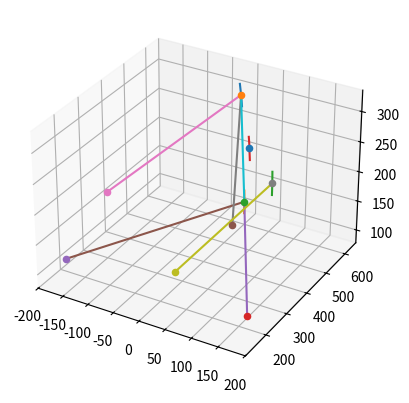
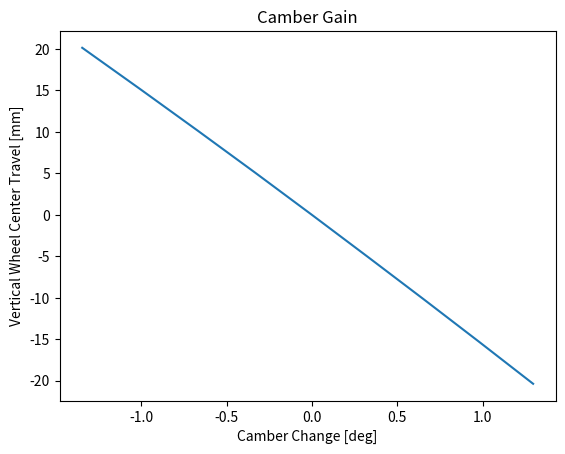
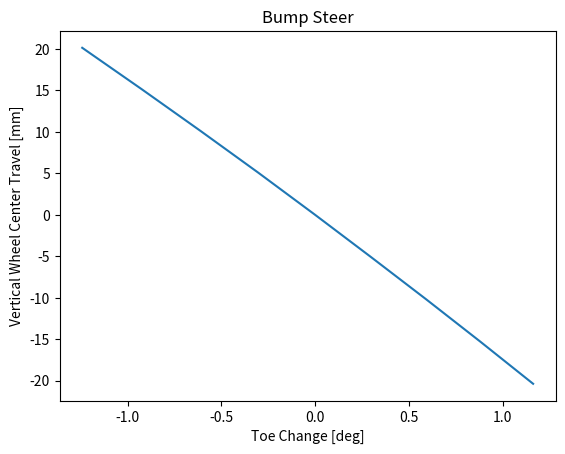
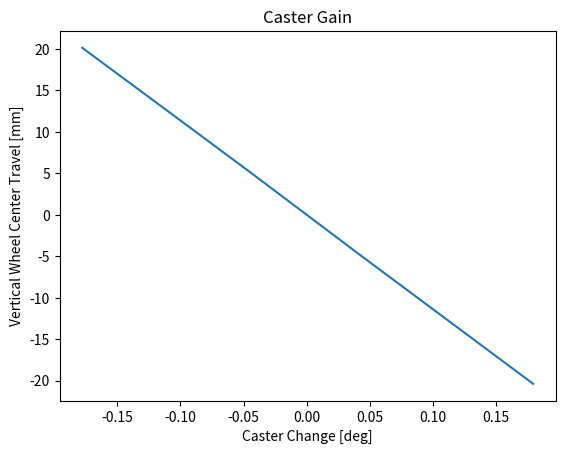
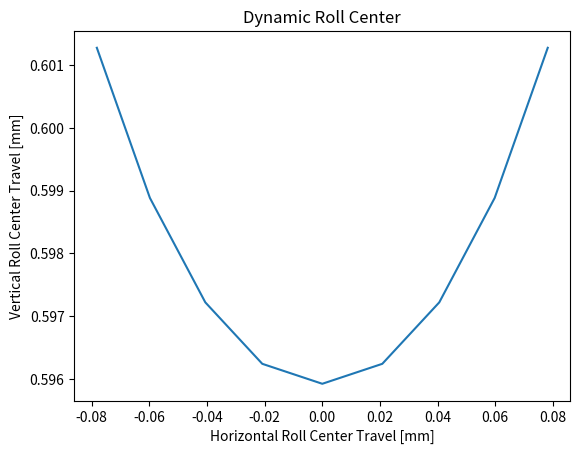

Generate these figures, in order, with matplotlib:
# -*- coding: utf-8 -*-
"""
Created on Tue Jul 12 13:21:41 2022

[redacted]
"""
import numpy as np
from numpy import dot
from numpy.linalg import norm
import matplotlib.pyplot as plt
import time

#%% Class Definition
class Point():
    def __init__(self,coords):
        self.coords = np.array(coords) # to track coordinates of the point
        self.links = {} # a dictionary used to link points to eachother
        self.jhist = [] # jounce history
        self.rhist = [] # rebound history
        self.hist = []  # total travel history
        self.friends = [] # list of points that this point is linked to
        self.origin = np.array(coords) # to keep track of the static position
    
    def jr_combine(self):
        # function used to combine jounce and rebound history
        self.rhist.reverse()
        self.hist = self.rhist+self.jhist
        return self.hist

#%% User Input

# Input Suspension Points Below
# In form of Point([x,y,z])

# Wheel_Center
wc = Point([0,	622.5,	203])
# Lower Wishbone
lfi = Point([175.1,	    175,	111]) # Lower_Fore_Inner
lai = Point([-175.1,	175,	111]) # Lower_Aft_Inner
lo  = Point([-3.1,	    608,	114]) # Lower_Upright_Point
# Upper Wishbone
ufi = Point([120.1,	    240,	223]) # Upper_Fore_Inner
uai = Point([-120.1,	240,	216]) # Upper_Aft_Inner
uo  = Point([-7.1,	    595,	299]) # Upper_Upright_Point
# Tie Rod or Steering Rod
tri = Point([55.1, 140, 163]) # Tie_Rod_Inner
tro = Point([55.1, 600, 163]) # Tie_Rod_Outer

unit = "mm" # used in graph axis labels, not used in code (yet...)

# Suspension Setup
# Full jounce and rebound mark the bounds for the solver
# if they are too large, and cannot be achieved with your linkage system
# the code will not throw an error but will not finish solving
full_jounce = 25.4
full_rebound = -25.4
# toe, camber and caster are used for static offsets on the graphs
# these will not affect the solver
toe = 0
camber = 0
caster = 0

# List the points of the suspension that will move
moving_pts = [uo, lo, tro, wc]

# Input the list of points that each moving point is linked to below
# This includes linking the upper and lower upright points
# as that length cannot be allowed to change

wc.friends = [uo, lo, tro]
uo.friends = [ufi, uai, wc, tro, lo]
lo.friends = [lfi, lai, wc, tro, uo]
tro.friends = [uo, lo, wc, tri]

# Plotting
# On or Off
# put %matplotlib into the kernel to get pop-out graphs that are interactive
# if you fix my bad graphs, send me your fix pls
sus_plt = 1        # Visualize the corner
bmp_str_plt = 1     # Bump Steer vs vertical travel
bmp_str_roll = 0    # Sets y axis of bump steer plot to roll angle in deg
cbr_gn_plt = 1     # Camber Gain vs vertical travel
cbr_gn_roll = 0     # Sets y axis of camber gain plot to roll angle in deg
cstr_gn_plt = 1    # caster gain plot
cstr_gn_roll = 0
roll_center_in_roll = 1 # Path of roll center as the car rolls

# Solver Parameters
# number of steps in each direction, so a value of 10 will yield 20 datapoints
# num_steps = 5 is lightning fast, gives blocky curve
# weird stuff happens when you set it to anything between 25 and 50
# num steps = 100-1000 gives nice smooth lines
num_steps = 5
# happy is the error margin for the gradient descent to be considered complete
# For some reason you get really ugly data with learning rate < 10^-4 not sure why
happy = 10**-3
learning_rate = 10**-3
# I did not implement a dynamic learning rate because im lazy and this works


# Code Below: No Need to Touch
#%% Gradient Descent

# Derive link lengths for use in Grad Descent
for pt in moving_pts:
    for friend in pt.friends:
        link = norm(np.array(pt.coords - friend.coords))
        pt.links.update({friend: link})

# Associative Function
def Ass_Fcn(pt):
    # Gx describes how much longer each link is than it should be
    Gx = []
    for friend in pt.friends:
        v = pt.coords-friend.coords # link vector
        v_norm = norm(v)            # link length
        l = pt.links[friend]        # link target
        Gx.append(v_norm - l)
    return Gx

# Objective Function (cost fcn)
def Obj_Fcn(pt):
    Fx = []
    for friend in pt.friends:
        v = pt.coords-friend.coords # link vector
        v_norm = norm(v)            # link length
        l = pt.links[friend]        # link target
        Fx.append(v_norm - l)
    Fx = [(i**2)*0.5 for i in Fx]
    return Fx
        
# Jacobian of Objective Function
def Jacobian(pt):
    Jcb = []
    for friend in pt.friends:
        df = 2 * (pt.coords - friend.coords)
        Jcb.append(df)
    return np.array(Jcb)

# Solving for Jounce Kinematics
t0 = time.time_ns()
err = []
v_move = [0,0,full_jounce/num_steps]
# This is the good stuff
# I'm straight up not explaining gradient decsent in code comments
# but it loops through each step and solves the whole shibang muy bueno
for i in range(0,num_steps):
    # print(wc.coords)
    for pt in moving_pts:
        pt.jhist.append(pt.coords)
        pt.coords = pt.coords + v_move
    window = 1
    while window > happy:
        for pt in moving_pts:
            J = Jacobian(pt)
            G = Ass_Fcn(pt)
            E = Obj_Fcn(pt)
            JT = J.T
            step = learning_rate * JT @ G
            pt.coords = pt.coords - step
        err.append(sum(E))
        window = sum(E)
t1 = time.time_ns()
print("Solved Jounce in",(t1-t0)/10**6, "ms")

# Reset to do rebound
for pt in moving_pts:
    pt.coords = pt.origin
mid_pt_index = 1
err = []
v_move = [0,0,full_rebound/num_steps]

# Rebound Kinematics
t0 = time.time_ns()
for i in range(0,num_steps):
    window = 1
    for pt in moving_pts:
        pt.rhist.append(pt.coords)
        pt.coords = pt.coords + v_move
    while window > happy:
        for pt in moving_pts:
            J = Jacobian(pt)
            G = Ass_Fcn(pt)
            E = Obj_Fcn(pt)
            JT = J.T
            step = learning_rate * JT @ G
            pt.coords = pt.coords - step
        err.append(sum(E))
        window = sum(E)
t1 = time.time_ns()
print("Solved rebound in",(t1-t0)/10**6, "ms")

# Combine Jounce and Rebound into a single list
for pt in moving_pts:
    pt.jr_combine()

#%% Calculate kinematic changes over wheel travel

def angle(v1,v2):
    # angle between two vectors
    # arccos of the dot product of two unit vectors
    uv1 = v1 / norm(v1)
    uv2 = v2 / norm(v2)
    dot12 = dot(uv1,uv2)
    ang = np.degrees(np.arccos(dot12))
    return(ang)

def pt_to_ln(pt,a,b):
    # This function calculates the shortest vector from point pt to a line
    # that goes from a to b
    # The vector that is returned is point to line or ptl
    ln_ab = [a-b for a,b in zip(a,b)]
    ln_ap = [a-b for a,b in zip(a,pt)]
    ab_u = ln_ab / norm(ln_ab)
    ptl = ln_ap - dot(ln_ap,ab_u) * ab_u
    return ptl

# Bump Steer
# Projecting the steeing arm into the XY plane and measuring the angle 
sa = [pt_to_ln(tro,uo,lo) for tro,uo,lo in zip(tro.hist,uo.hist,lo.hist)]
sa_xy = [[x,y] for x,y,z in sa]  # project into xy plane (top view)
bmp_str = [-angle(v,[1,0]) for v in sa_xy]  # angle bw v1 and x axis
bmp_str = [i - bmp_str[num_steps]+toe for i in bmp_str]

# Camber Gain
# Projects the kingpin into the YZ plane to meaure camber
# by measuring the angle between the kingpin and the Z axis
kp = [a-b for a,b in zip(uo.hist,lo.hist)]
kp_yz = [[y,z] for x,y,z in kp] # project into YZ plane (front view)
cbr_gn = [-angle([0,1],v) for v in kp_yz] # compare to z axis
cbr_gn = [i - cbr_gn[num_steps] +camber for i in cbr_gn] # compares to static 

# Caster change
# Projects the kingpin into the YZ plane to meaure caster
# by measuring the angle between the kingpin and the Z axis
kp_xz = [[x,z] for x,y,z in kp] # project into XZ plane (side view)
cstr_gn = [-angle([0,1],v) for v in kp_xz] # compare to z axis
cstr_gn = [i - cstr_gn[num_steps] +caster for i in cstr_gn] # compares to static

# bump_zs is a list of the z height for each iterable in the code compared to static
# roll_ang is a list of the body roll of the vehicle for each iterable in the code compared to static

bump_zs = [xyz[2] - wc.origin[2] for xyz in wc.hist]
roll_ang = [np.degrees(np.sin(x/wc.origin[1])) for x in bump_zs]


# Roll center
# line intersecting functions taken from
# https://web.archive.org/web/20111108065352/https://www.cs.mun.ca/%7Erod/2500/notes/numpy-arrays/numpy-arrays.html
# I don't really get the whole thing but it works so I don't need to think about it

def perp( a ) : # Creates a perpendicular line segement
    b = np.empty_like(a)
    b[0] = -a[1]
    b[1] = a[0]
    return b

def seg_intersect(a1,a2, b1,b2) :
    da = a2-a1
    db = b2-b1
    dp = a1-b1
    dap = perp(da)
    denom = dot( dap, db)
    num = dot( dap, dp )
    return (num / denom)*db + b1

# Get using fore link for upper and lower wishbones
# Shouldn't change behavior significantly unless anti-dive characteristics are huge
# project to yz plane
upr = [ufi.coords[1:] for i in uo.hist]
lwr = [lfi.coords[1:] for i in lo.hist]
uo_xy = [i[1:] for i in uo.hist]
lo_xy = [i[1:] for i in lo.hist]
ic_pts = zip(upr,uo_xy,lwr, lo_xy)
ic = [seg_intersect(a1, a2, b1, b2) for a1,a2,b1,b2 in ic_pts]
fa_gd = [np.array([wc.coords[1] - wc.origin[1],0]) for i in ic] # front axle at the ground
# Roll Center in Heave
# opp variables are for opposite side
opp_ic = [np.array([-y,z]) for y,z in ic]
opp_fa_gd = [np.array([-y,z]) for y,z in fa_gd]
# rch is roll center in heave
rch_pts = zip(fa_gd,ic,opp_fa_gd,opp_ic)
rch = [seg_intersect(a1, a2, b1, b2) for a1,a2,b1,b2 in rch_pts]
# Roll Center in Roll
opp_ic_r = opp_ic
opp_ic_r.reverse()
# rcr is roll center in roll
rcr_pts = zip(fa_gd,ic,opp_fa_gd,opp_ic)
rcr = [seg_intersect(a1, a2, b1, b2) for a1,a2,b1,b2 in rcr_pts]


#%% Plotting

if sus_plt:
    fig = plt.figure()
    ax = fig.add_subplot(111, projection='3d')
    for pt in [wc,uo,lo,lfi,lai,ufi,uai,tro,tri]:
        ax.scatter(pt.origin[0],pt.origin[1],pt.origin[2])
    for pt in moving_pts:
        xs,ys,zs = zip(*pt.hist)
        ax.plot(xs,ys,zs)
    ax.plot((lfi.origin[0],lo.origin[0]),
            (lfi.origin[1],lo.origin[1]),
            (lfi.origin[2],lo.origin[2]))
    ax.plot((lai.origin[0],lo.origin[0]),
            (lai.origin[1],lo.origin[1]),
            (lai.origin[2],lo.origin[2]))
    ax.plot((uai.origin[0],uo.origin[0]),
            (uai.origin[1],uo.origin[1]),
            (uai.origin[2],uo.origin[2]))
    ax.plot((ufi.origin[0],uo.origin[0]),
            (ufi.origin[1],uo.origin[1]),
            (ufi.origin[2],uo.origin[2]))
    ax.plot((tri.origin[0],tro.origin[0]),
            (tri.origin[1],tro.origin[1]),
            (tri.origin[2],tro.origin[2]))
    ax.plot((lo.origin[0],uo.origin[0]),
            (lo.origin[1],uo.origin[1]),
            (lo.origin[2],uo.origin[2]))
    x1 = [xyz[0] for xyz in tro.hist]
    y1 = [xyz[1] for xyz in tro.hist]
    z1 = [xyz[2] for xyz in tro.hist]
    sax = [xyz[0] for xyz in sa]
    say = [xyz[1] for xyz in sa]
    saz = [xyz[2] for xyz in sa]
    # Code Below Shows Steering Arm change at full jounce and rebound
    # x2 = [a+b for a,b in zip(x1,sax)]
    # y2 = [a+b for a,b in zip(y1,say)]
    # z2 = [a+b for a,b in zip(z1,saz)]
    # for i in [0, num_steps, 2*num_steps-1]:
    #     ax.plot((x1[i],x2[i]),(y1[i],y2[i]),(z1[i],z2[i]))


if cbr_gn_plt:
    fig, ax = plt.subplots()
    if cbr_gn_roll:
        ax.plot(cbr_gn,roll_ang)
        ax.set_ylabel('Vehicle Roll [deg]')
    else:
        ax.plot(cbr_gn,bump_zs)
    ax.set_ylabel('Vertical Wheel Center Travel ['+unit+']')
    ax.set_xlabel('Camber Change [deg]')
    ax.set_title('Camber Gain')

if bmp_str_plt:
    fig, ax = plt.subplots()
    if bmp_str_roll:
        ax.plot(bmp_str,roll_ang)
        ax.set_xlabel('Vehicle Roll [deg]')
    else:
        ax.plot(bmp_str,bump_zs)
    ax.set_ylabel('Vertical Wheel Center Travel ['+unit+']')
    ax.set_xlabel('Toe Change [deg]')
    ax.set_title('Bump Steer')

if cstr_gn_plt:
    fig, ax = plt.subplots()
    if cstr_gn_roll:
        ax.plot(cstr_gn,roll_ang)
        ax.set_xlabel('Vehicle Roll [deg]')
    else:
        ax.plot(cstr_gn,bump_zs)
    ax.set_ylabel('Vertical Wheel Center Travel ['+unit+']')
    ax.set_xlabel('Caster Change [deg]')
    ax.set_title('Caster Gain')

if roll_center_in_roll:
    fig, ax = plt.subplots()
    xs = [xyz[0] for xyz in rcr]
    ys = [xyz[1] for xyz in rcr]
    ax.plot(xs,ys)
    ax.set_ylabel('Vertical Roll Center Travel ['+unit+']')
    ax.set_xlabel('Horizontal Roll Center Travel ['+unit+']')
    ax.set_title('Dynamic Roll Center')
